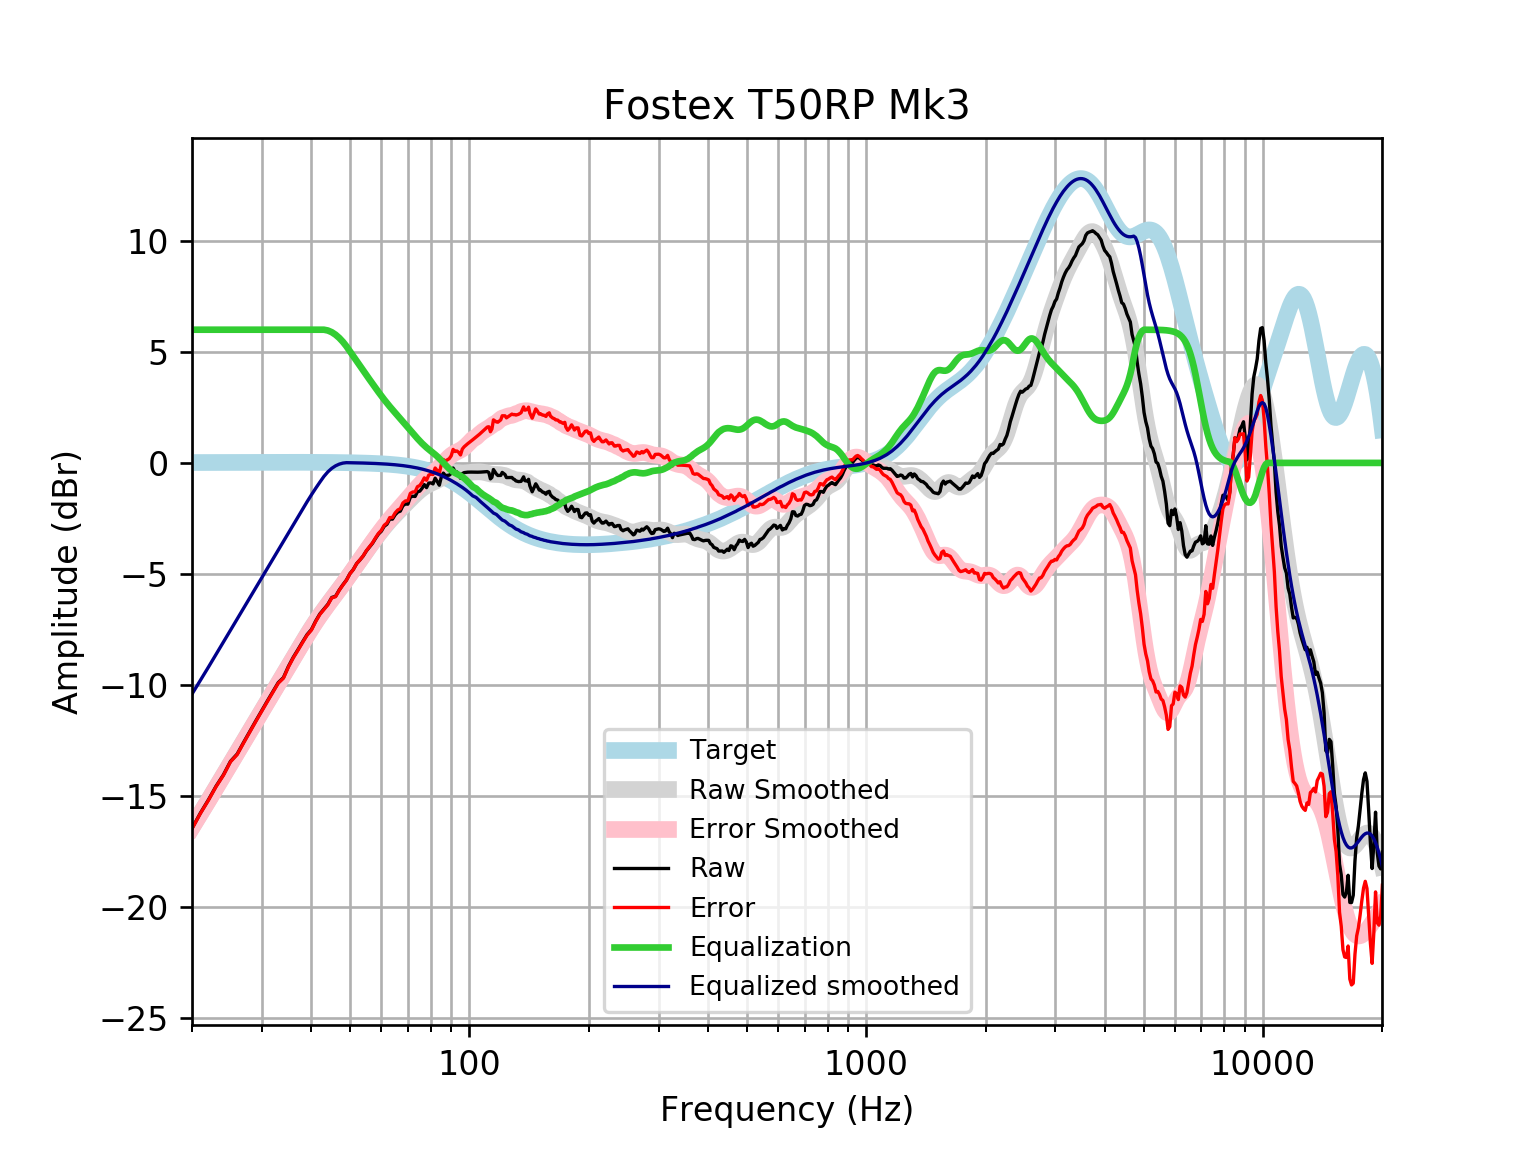

Source data for this figure (header and first rows):
frequency, raw, error, smoothed, error_smoothed, equalization, equalized_raw, equalized_smoothed, target
20, -16.47, -16.48, -16.41, -16.43, 6, -10.47, -10.41, 0.01648
21, -15.77, -15.79, -15.79, -15.81, 6.0, -9.773, -9.795, 0.01765
22, -15.18, -15.2, -15.2, -15.22, 6.0, -9.177, -9.199, 0.01876
23, -14.56, -14.58, -14.62, -14.64, 6, -8.561, -8.624, 0.01983
24, -14.05, -14.07, -14.07, -14.09, 6, -8.051, -8.07, 0.02084
25, -13.45, -13.47, -13.54, -13.56, 6.0, -7.445, -7.539, 0.02179
26, -13.11, -13.14, -13.03, -13.05, 6.0, -7.113, -7.028, 0.02269
27, -12.58, -12.6, -12.54, -12.56, 6.0, -6.581, -6.537, 0.02353
28, -12.08, -12.11, -12.06, -12.09, 6, -6.082, -6.064, 0.02431
29, -11.6, -11.63, -11.61, -11.63, 6, -5.604, -5.608, 0.02502
30, -11.15, -11.17, -11.17, -11.19, 6, -5.148, -5.167, 0.02566
31, -10.71, -10.74, -10.74, -10.77, 6, -4.711, -4.74, 0.02622
32, -10.29, -10.32, -10.33, -10.35, 6, -4.293, -4.326, 0.02668
33, -9.893, -9.92, -9.924, -9.951, 6.0, -3.893, -3.924, 0.02704
34, -9.67, -9.697, -9.533, -9.56, 6, -3.67, -3.533, 0.02728
35, -9.166, -9.193, -9.152, -9.18, 6, -3.166, -3.152, 0.0274
36, -8.754, -8.781, -8.782, -8.81, 6, -2.754, -2.782, 0.02739
37, -8.408, -8.436, -8.424, -8.451, 6.0, -2.408, -2.424, 0.02723
38, -8.061, -8.088, -8.079, -8.106, 6, -2.061, -2.079, 0.02692
39, -7.734, -7.76, -7.749, -7.776, 6, -1.734, -1.749, 0.02644
40, -7.503, -7.529, -7.437, -7.463, 6, -1.503, -1.437, 0.02579
41, -7.121, -7.146, -7.143, -7.168, 6, -1.121, -1.143, 0.02496
42, -6.803, -6.827, -6.868, -6.892, 6.0, -0.8028, -0.8677, 0.02393
43, -6.585, -6.608, -6.61, -6.633, 6, -0.5852, -0.6098, 0.02272
44, -6.369, -6.391, -6.366, -6.388, 5.964, -0.4053, -0.4025, 0.0213
45, -6.062, -6.082, -6.134, -6.154, 5.888, -0.1739, -0.2457, 0.01967
46, -6.009, -6.027, -5.908, -5.926, 5.776, -0.2334, -0.1326, 0.01783
47, -5.724, -5.739, -5.686, -5.702, 5.63, -0.09313, -0.05548, 0.01577
48, -5.49, -5.503, -5.465, -5.478, 5.456, -0.03388, -0.008544, 0.01347
49, -5.278, -5.289, -5.243, -5.254, 5.254, -0.02346, 0.01097, 0.01094
50, -4.989, -4.997, -5.022, -5.031, 5.031, 0.04181, 0.008186, 0.008144
51, -4.799, -4.804, -4.804, -4.809, 4.809, 0.009936, 0.005126, 0.00508
52, -4.534, -4.536, -4.588, -4.59, 4.59, 0.05557, 0.001774, 0.001724
53, -4.371, -4.369, -4.377, -4.376, 4.376, 0.004572, -0.001894, -0.001946
54, -4.195, -4.189, -4.172, -4.166, 4.166, -0.02895, -0.005905, -0.005958
55, -3.967, -3.957, -3.972, -3.962, 3.962, -0.004957, -0.01029, -0.01034
56, -3.793, -3.778, -3.778, -3.763, 3.763, -0.03003, -0.01508, -0.01514
57, -3.623, -3.602, -3.589, -3.569, 3.569, -0.05376, -0.02033, -0.02038
58, -3.405, -3.379, -3.406, -3.38, 3.38, -0.02506, -0.02607, -0.02611
59, -3.208, -3.176, -3.229, -3.197, 3.197, -0.01143, -0.03234, -0.03238
60, -3.078, -3.038, -3.06, -3.021, 3.021, -0.05686, -0.03921, -0.03925
61, -2.858, -2.811, -2.9, -2.853, 2.853, -0.004709, -0.04672, -0.04675
62, -2.761, -2.706, -2.748, -2.693, 2.693, -0.06778, -0.05494, -0.05496
63, -2.527, -2.463, -2.606, -2.542, 2.542, 0.01551, -0.06392, -0.06393
64, -2.534, -2.46, -2.472, -2.398, 2.398, -0.1358, -0.07372, -0.07373
65, -2.339, -2.254, -2.344, -2.259, 2.259, -0.0791, -0.0844, -0.08441
66, -2.218, -2.122, -2.221, -2.125, 2.125, -0.09304, -0.09604, -0.09603
67, -2.172, -2.063, -2.1, -1.992, 1.992, -0.1802, -0.1087, -0.1087
68, -1.928, -1.805, -1.982, -1.86, 1.86, -0.06795, -0.1224, -0.1224
69, -1.85, -1.713, -1.866, -1.729, 1.729, -0.1212, -0.1372, -0.1372
70, -1.858, -1.705, -1.751, -1.598, 1.598, -0.2603, -0.1533, -0.1533
71, -1.542, -1.371, -1.639, -1.469, 1.469, -0.07305, -0.1706, -0.1706
72, -1.5, -1.311, -1.531, -1.341, 1.341, -0.1584, -0.1892, -0.1892
73, -1.512, -1.303, -1.427, -1.217, 1.217, -0.2947, -0.2092, -0.2092
74, -1.3, -1.069, -1.329, -1.098, 1.098, -0.2016, -0.2306, -0.2305
75, -1.273, -1.02, -1.239, -0.9851, 0.9851, -0.2879, -0.2535, -0.2534
76, -1.146, -0.8679, -1.157, -0.8793, 0.8793, -0.2664, -0.2778, -0.2778
77, -0.9771, -0.6734, -1.085, -0.7814, 0.7814, -0.1957, -0.3037, -0.3037
78, -1.115, -0.7834, -1.023, -0.6914, 0.6914, -0.4231, -0.3312, -0.3312
79, -0.9105, -0.5502, -0.9686, -0.6083, 0.6083, -0.3022, -0.3604, -0.3603
... 553 more rows
